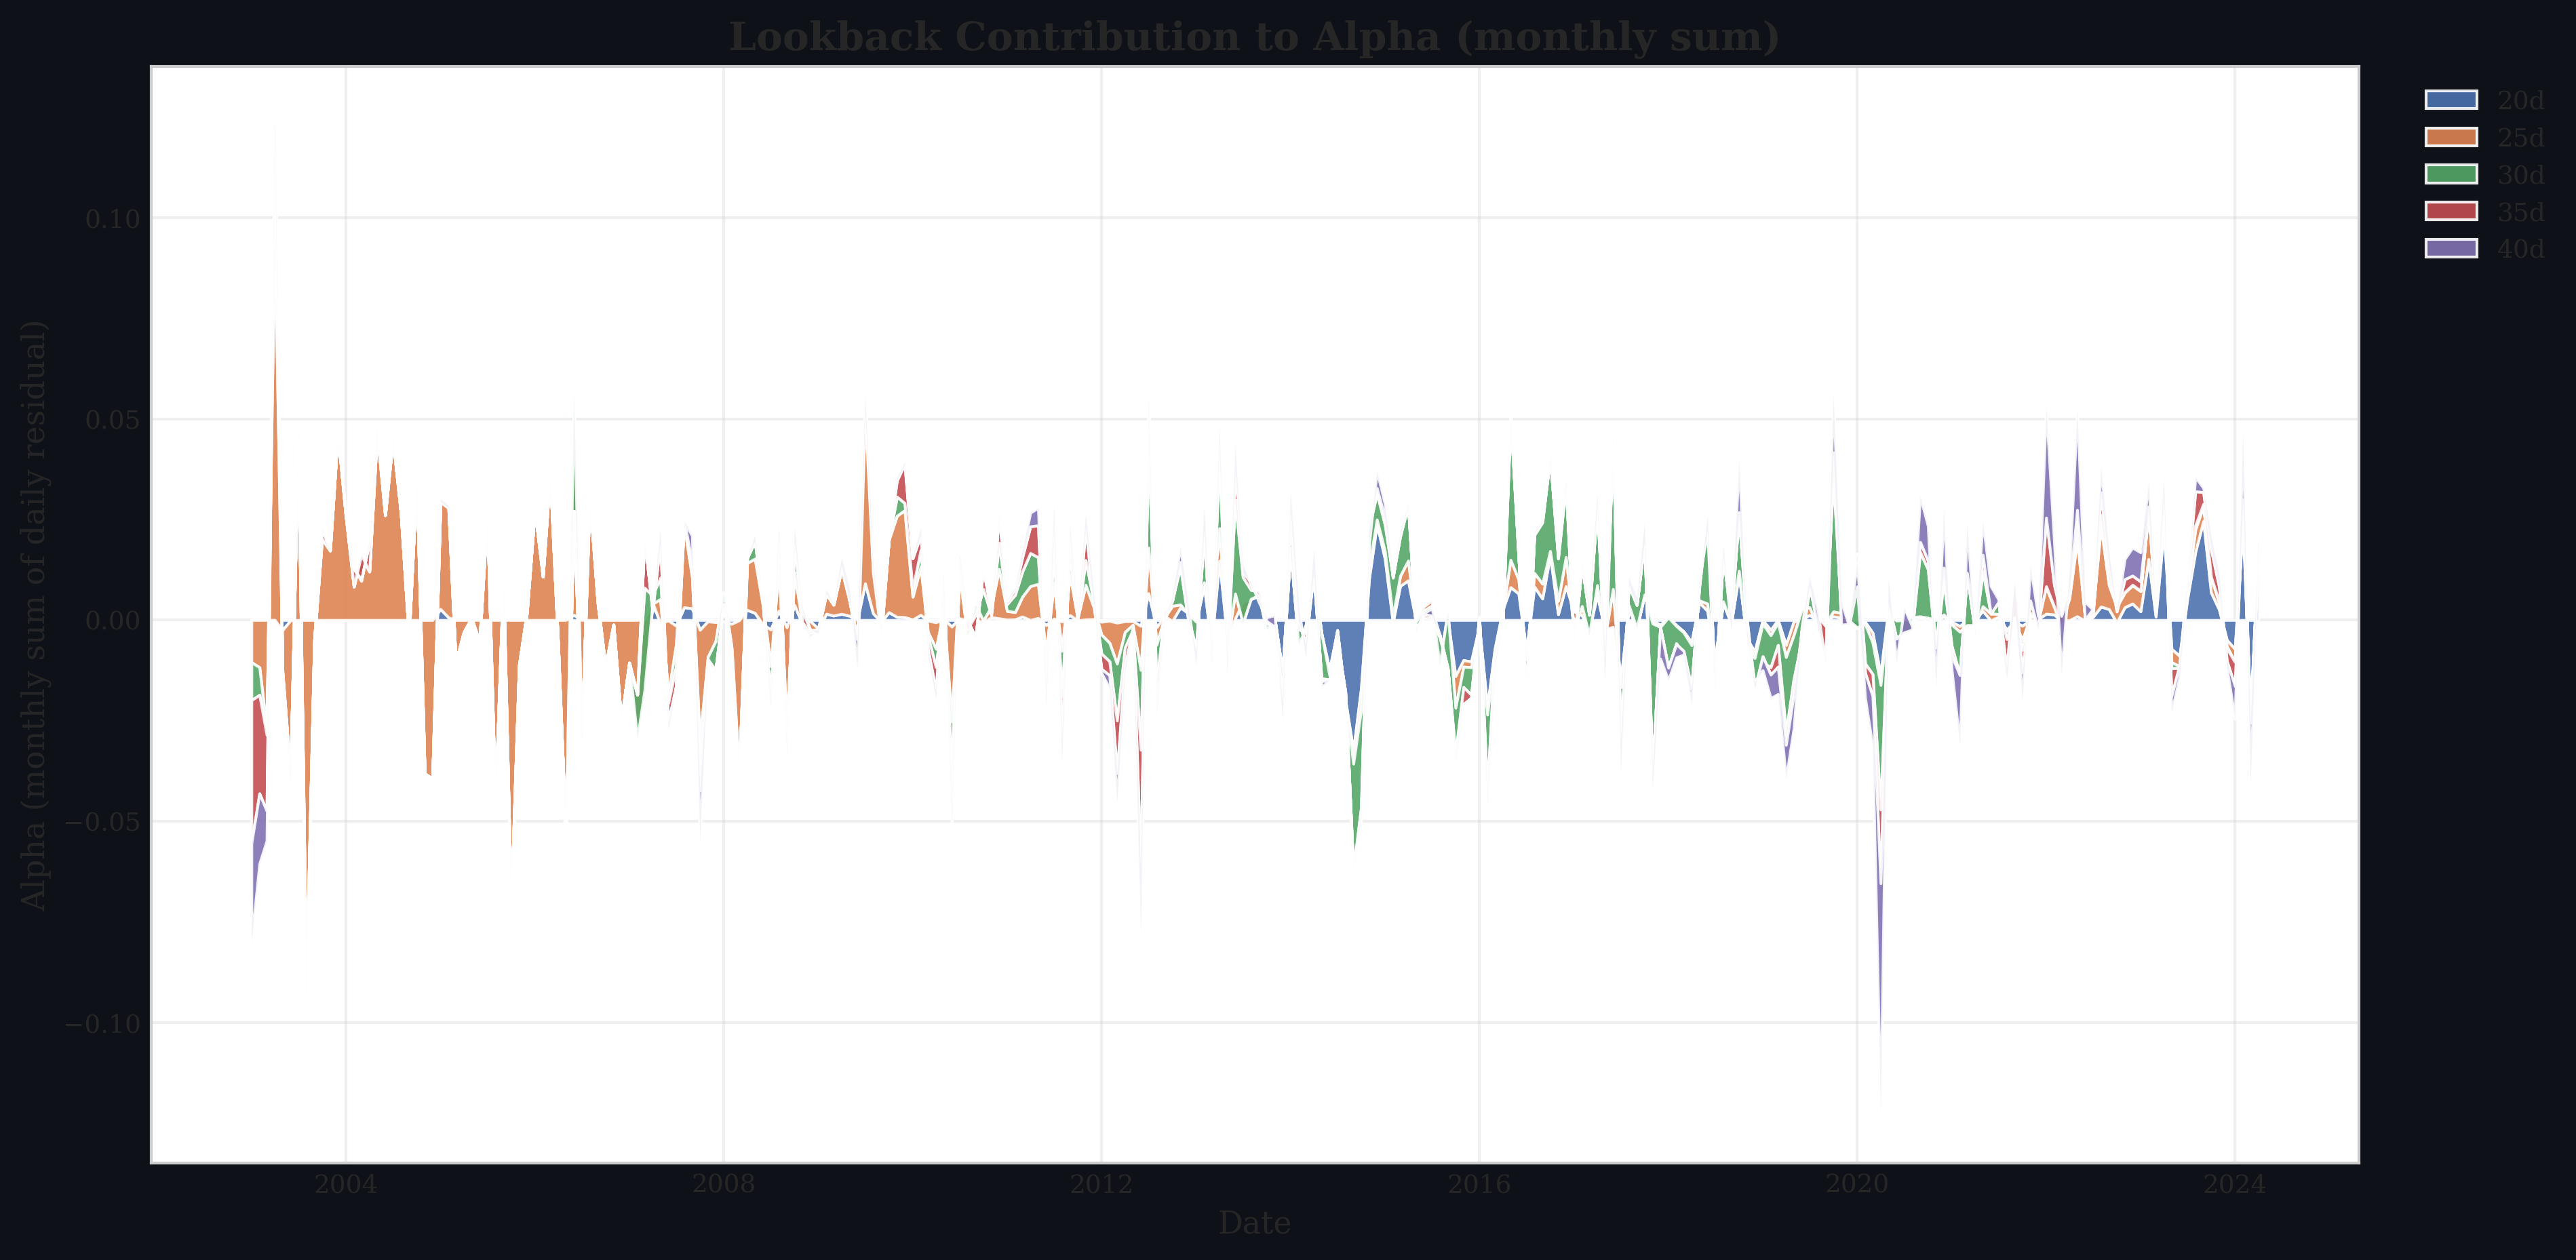

Data behind this chart, as committed beside it:
Date, 20, 25, 30, 35, 40
2002-12-31 00:00:00+00:00, -1.0857014e-07, -0.01049, -0.009435, -0.03559, -0.0245
2003-01-31 00:00:00+00:00, -3.927467e-07, -0.01177, -0.006847, -0.02448, -0.01743
2003-02-28 00:00:00+00:00, -1.8928914e-08, -0.02731, -0.001246, -0.01888, -0.00744
2003-03-31 00:00:00+00:00, 3.023166e-05, 0.09688, 0.0171, 0.007399, 0.00366
2003-04-30 00:00:00+00:00, -0.002545, -0.009945, -0.0006196, -0.0003322, -0.0004003
2003-05-31 00:00:00+00:00, -8.70626e-05, -0.03874, -2.2568167e-06, -1.4708729e-05, -0.0009672
2003-06-30 00:00:00+00:00, 6.504753e-10, 0.0457, -7.409966e-12, 0.0001544, 0.0006922
2003-07-31 00:00:00+00:00, -2.2012452e-14, -0.0905, -8.062381e-17, -0.002316, 6.193055e-05
2003-08-31 00:00:00+00:00, 2.5156293e-17, -0.005224, 5.0229744e-18, 0.000122, 7.5157636e-06
2003-09-30 00:00:00+00:00, -1.1407167e-21, 0.02022, -2.7862764e-22, 0.002629, 0.0001643
2003-10-31 00:00:00+00:00, -1.988501e-26, 0.01722, -3.6242236e-26, 0.0001193, 0.000121
2003-11-30 00:00:00+00:00, 5.3666143e-30, 0.04648, -2.0569863e-31, 2.5946627e-09, 2.9719762e-09
2003-12-31 00:00:00+00:00, 2.0047962e-33, 0.02582, 3.2165242e-34, 3.2046098e-06, 5.8324443e-12
2004-01-31 00:00:00+00:00, -4.3404273e-38, 0.008285, -1.4087954e-38, 0.004439, -2.562841e-16
2004-02-29 00:00:00+00:00, -1.305e-41, 0.01623, -2.8825e-41, -0.00625, -0.0002912
2004-03-31 00:00:00+00:00, 4e-45, 0.01204, 1e-45, 0.007237, 0.0005837
2004-04-30 00:00:00+00:00, 0.0, 0.04668, 0.0, 0.0012, 1.976789e-05
2004-05-31 00:00:00+00:00, 0.0, 0.02605, 0.0, -1.1721187e-06, -3.7250805e-09
2004-06-30 00:00:00+00:00, 0.0, 0.04511, 0.0, 1.7642271e-11, 1.6114506e-13
2004-07-31 00:00:00+00:00, 0.0, 0.02651, 0.0, 7.3487223e-16, 2.7267426e-18
2004-08-31 00:00:00+00:00, 0.0, -0.004315, 0.0, -6.8092795e-19, -6.461757e-20
2004-09-30 00:00:00+00:00, 0.0, 0.03542, 0.0, 4.2858592e-23, 1.3648613e-23
2004-10-31 00:00:00+00:00, 0.0, -0.03816, 0.0, -1.8679625e-27, 1.7610741e-28
2004-11-30 00:00:00+00:00, 0.0, -0.03941, 0.0, 9.9070724e-30, 1.5132899e-30
2004-12-31 00:00:00+00:00, 0.002712, 0.02663, 0.0, 0.0001188, 0.0006697
2005-01-31 00:00:00+00:00, 0.0006422, 0.02723, 0.0, 7.875926e-05, 0.0005091
2005-02-28 00:00:00+00:00, -5.324993e-08, -0.01053, 0.0, -8.59589e-09, -5.6453337e-06
2005-03-31 00:00:00+00:00, -2.9249828e-10, -0.00307, 0.0, -5.4324673e-11, -1.8265265e-08
2005-04-30 00:00:00+00:00, -1.6916979e-15, 0.0004957, 0.0, -3.214488e-16, -2.0990559e-13
2005-05-31 00:00:00+00:00, -6.983027e-19, -0.005498, 0.0, -1.9033599e-19, -3.589763e-17
2005-06-30 00:00:00+00:00, -4.9073582e-23, 0.02661, 0.0, -2.1045815e-23, -3.5534294e-21
2005-07-31 00:00:00+00:00, -1.0973117e-27, -0.04573, 0.0, -3.162766e-28, -4.7299084e-25
2005-08-31 00:00:00+00:00, -4.346889e-31, 0.01066, 0.0, 8.7224714e-32, 3.9077778e-29
2005-09-30 00:00:00+00:00, -1.8401262e-33, -0.07113, 0.0, -3.8959386e-34, -5.8462894e-32
2005-10-31 00:00:00+00:00, -3.0974486e-38, -0.01122, 0.0, -4.95622e-39, -6.637962e-37
2005-11-30 00:00:00+00:00, -1.00578e-40, 0.001698, 0.0, -1.5421e-41, -1.871829e-39
2005-12-31 00:00:00+00:00, -1.3e-44, 0.02751, 0.0, -1e-45, -1.08e-43
2006-01-31 00:00:00+00:00, 0.0, 0.01076, 0.0, 0.0, 0.0
2006-02-28 00:00:00+00:00, 0.0, 0.03632, 0.0, 0.0, 0.0
2006-03-31 00:00:00+00:00, 0.0, -0.006222, 0.0, 0.0, 0.0
2006-04-30 00:00:00+00:00, 0.0, -0.05412, 0.0, 0.0, 0.0
2006-05-31 00:00:00+00:00, 0.001277, 0.05512, -0.02931, 0.0, -0.0001197
2006-06-30 00:00:00+00:00, -1.442923e-07, -0.03058, 0.001257, 2.5633959e-05, 0.0007197
2006-07-31 00:00:00+00:00, 5.012356e-10, 0.03063, 7.734846e-06, 3.2345287e-07, 3.490747e-05
2006-08-31 00:00:00+00:00, -2.1560946e-13, 0.004367, -3.2045302e-09, -1.3753487e-10, -1.23884645e-08
2006-09-30 00:00:00+00:00, -6.43771e-19, -0.0116, -9.674171e-15, -4.0230444e-16, 4.9301837e-14
2006-10-31 00:00:00+00:00, -4.2670847e-21, -0.001144, -6.196633e-17, -2.6472985e-18, -3.2112343e-16
2006-11-30 00:00:00+00:00, 9.703355e-27, -0.02515, 1.4031729e-22, 5.9968153e-24, 1.2685914e-21
2006-12-31 00:00:00+00:00, 1.3859555e-28, -0.01061, 1.8868208e-24, 8.2396676e-26, 7.691353e-24
2007-01-31 00:00:00+00:00, 6.9910704e-33, -0.02958, 0.01098, 7.8674384e-05, 2.8058349e-28
2007-02-28 00:00:00+00:00, 0.0002506, -0.01777, 0.02552, 0.01238, -1.304521e-31
2007-03-31 00:00:00+00:00, 0.004373, -0.0003606, 0.002136, -0.003745, -0.0003906
2007-04-30 00:00:00+00:00, -0.0008235, 0.006021, 0.005297, 0.008655, 0.003667
2007-05-31 00:00:00+00:00, -0.0001114, -0.01845, -0.002091, -0.004833, -0.001672
2007-06-30 00:00:00+00:00, -0.001432, -0.004704, -0.005458, -0.004813, -1.1308344e-07
2007-07-31 00:00:00+00:00, 0.003156, 0.02059, 0.0008632, 0.0002068, -0.0001446
2007-08-31 00:00:00+00:00, 0.002907, 0.007731, 0.002844, 0.000754, 0.006703
2007-09-30 00:00:00+00:00, -0.002454, -0.02773, -0.006284, -0.005887, -0.0125
2007-10-31 00:00:00+00:00, -0.0003405, -0.008844, -0.001029, 0.0001575, 0.0003659
2007-11-30 00:00:00+00:00, -0.0005416, -0.004712, -0.007149, 1.7556664e-08, -0.0001881
... 196 more rows
